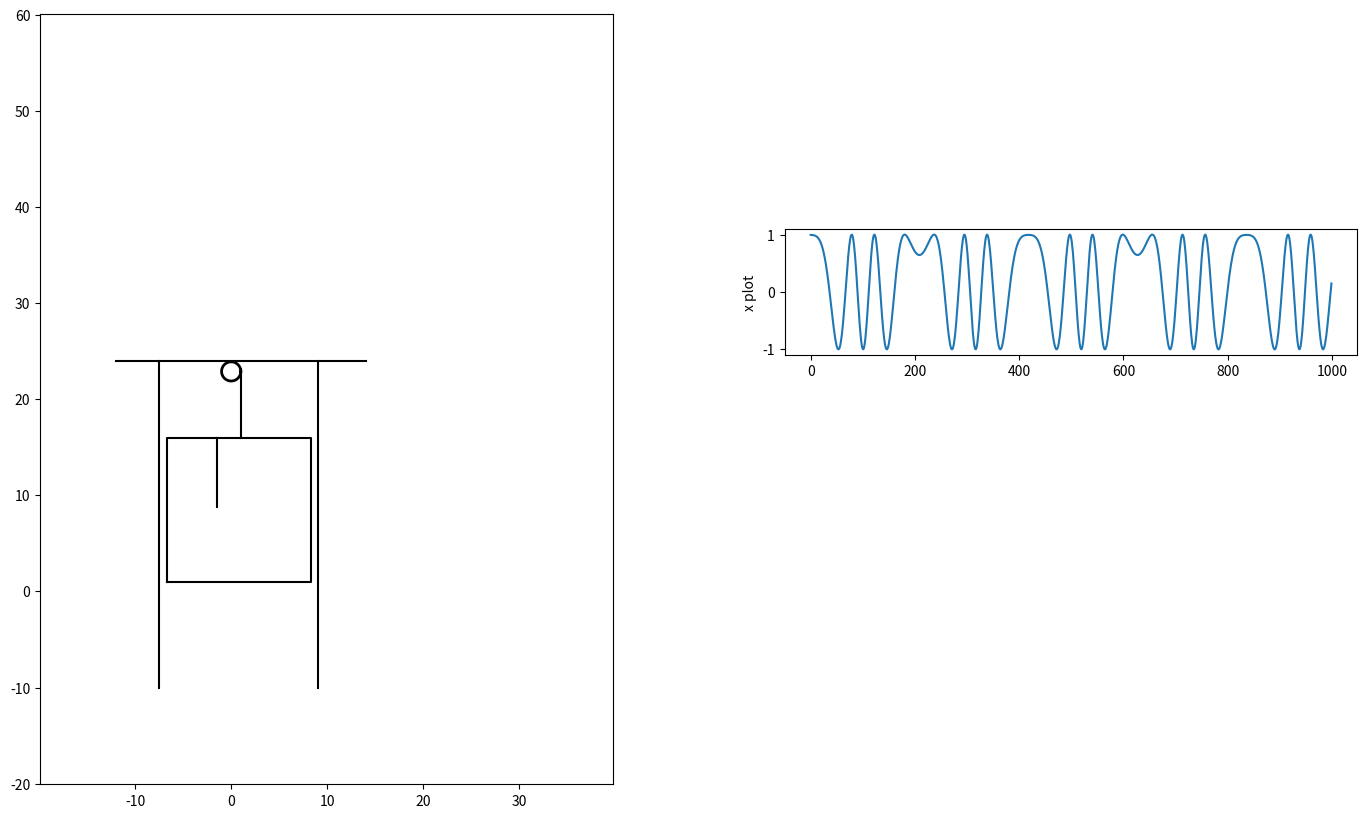

Reproduce this figure in Python.
import numpy as np
import matplotlib.pyplot as plt
from matplotlib.animation import FuncAnimation
from scipy.integrate import odeint
import sympy as sp
import math

def Square(x0, y0):
    PX = [x0 - 7.5, x0 - 7.5, x0 + 7.5, x0 + 7.5, x0 - 7.5]
    PY = [y0 - 7.5, y0 + 7.5, y0 + 7.5, y0 - 7.5, y0 - 7.5]
    return PX, PY

def Circle(X, Y, R):
    CX = [X + R * math.cos(i/100) for i in range(0, 628)]
    CY = [Y + R * math.sin(i/100) for i in range(0, 628)]
    return CX, CY

# [Xнач, Xкон], [Yнач, Yкон] => для линии надо сделать конечным фиксированную точку, а начало привязать к вершине блока
def anima(i):
    PrX, PrY = Square(XR[i], YR[i])
    Prism.set_data(PrX, PrY)
    Line_upper.set_data([XR[i] + 0.2, 1], [YR[i] + 7.5, 23.15])
    Line_bottom.set_data([XC[i] - 2.7, XC[i] - 2.7], [1.6 * YC[i] - 4, YR[i] + 7.5])
    return Prism, Line_upper, Line_bottom

# defining
m = 1
M = 100
c = 100
a = 0.1
t0 = 0
xi0 = 0.1
dxi0dt = 0.1
g = 9.81
R = 1

t = sp.Symbol('t')
x = sp.Function('x')(t)
xi = 0
xH = sp.Function('xH')(t)
xiH = 0

Tc = (M * xH * xH) / 2

Pc = -M * g * x + (c * ((x - a) * (x - a))) / 2

Lc = Tc - Pc

ur1 = sp.diff(sp.diff(Lc, xH), t) - sp.diff(Lc, x)

a11 = ur1.coeff(sp.diff(xH, t), 1)

b1 = -(ur1.coeff(sp.diff(xH, t), 0)).subs(sp.diff(x, t), xH)

dxHdt = b1 / a11

def formY2(y, t, fOm):
    y1,y2 = y
    dydt = [y2,fOm(y1,y2)]
    return dydt

countOfFrames = 1000
T = np.linspace(0, 15, countOfFrames)

fxH = sp.lambdify([x, xH], dxHdt, "numpy")
y0 = [0.1, dxi0dt]
sol = odeint(formY2, y0, T, args = (fxH,))

x = sol[:,0]
xH = sol[:,1]

XR = [0] * len(x)
YR = [0] * len(x)
XC = [0] * len(x)
YC = [0] * len(x)
l = [0] * len(x)
VP = [0] * len(x)
WP = [0] * len(x)

for i in range(len(x)):
    XR[i] = 0.8
    YR[i] = sp.cos(x[i]) + 7.5
    XC[i] = 1.5 * 0.8
    YC[i] = 8
    VP[i] = sp.cos(x[i])
    l[i] = i

fig = plt.figure(figsize = (17, 10))
ax1 = fig.add_subplot(121)
ax1.axis('equal')
ax1.set(xlim=[x.min() - 20, x.max() + 20], ylim=[19, 21])

A_R = 1
A_X = 0
A_Y = 22.9
Circle_A = ax1.plot(*Circle(A_X, A_Y, A_R), 'black', linewidth=2)

upper_line_x = [-12, 14]
upper_line_y = [24, 24]
plt.plot(upper_line_x, upper_line_y, 'black')
side_line1_x = [-7.5, -7.5]
side_line1_y = [-10, 24]
plt.plot(side_line1_x, side_line1_y, 'black')
side_line2_x = [9, 9]
side_line2_y = [-10, 24]
plt.plot(side_line2_x, side_line2_y, 'black')

PrX, PrY = Square(x[0], x[0])
Prism = ax1.plot(PrX, PrY, 'black')[0]

Line_upper = ax1.plot([1, 1], [22.5, 19], 'black')[0]
Line_bottom = ax1.plot([-1.9, -1.9], [11, 18.8], 'black')[0]

ax2 = fig.add_subplot(424)
ax2.plot(l, VP)
ax2.set_ylabel('x plot')

plt.subplots_adjust(wspace = 0.3, hspace = 0.7)

anim = FuncAnimation(fig, anima, frames = 320, interval = 0.01, blit = True)

plt.show()
